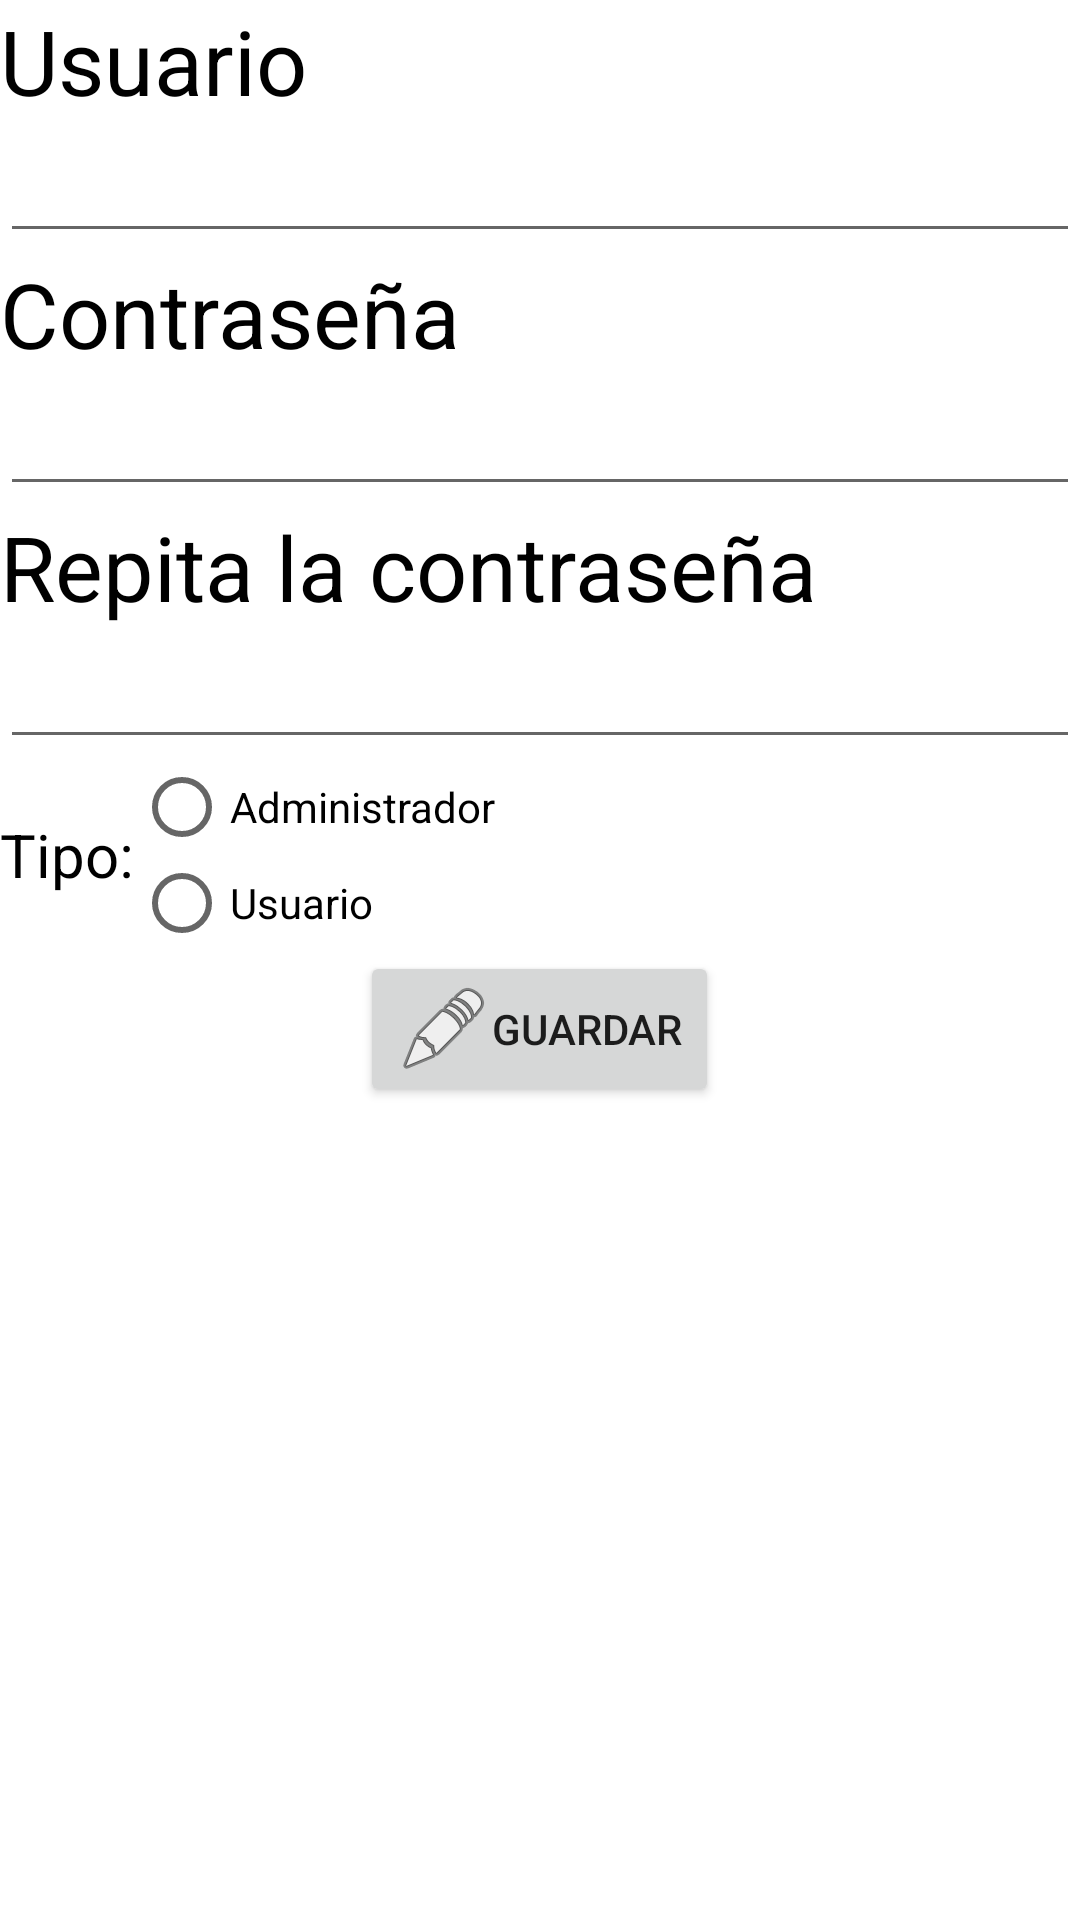

This screen was rendered from an Android layout file. Write that file and the resources it references.
<!-- AndroidManifest.xml: application theme Theme.ModeloParcial -->
<!-- res/layout/activity_usuario.xml -->
<?xml version="1.0" encoding="utf-8"?>
<LinearLayout xmlns:android="http://schemas.android.com/apk/res/android"
    xmlns:app="http://schemas.android.com/apk/res-auto"
    xmlns:tools="http://schemas.android.com/tools"
    android:id="@+id/main"
    android:layout_width="match_parent"
    android:layout_height="match_parent"
    android:orientation="vertical"
    android:layout_margin="10dp"
    tools:context=".MainActivity">

    
    <LinearLayout
        android:layout_width="match_parent"
        android:layout_height="wrap_content"
        android:background="@color/white"
        android:layout_weight="0.85"
        android:orientation="vertical"
        >
        <TextView
            android:layout_width="wrap_content"
            android:layout_height="wrap_content"
            android:text="@string/textoUsuario"
            android:textSize="30dp"
            android:textColor="@color/black"
            />

        <EditText
            android:id="@+id/inputNombre"
            android:layout_width="match_parent"
            android:layout_height="wrap_content"
            android:textSize="20dp"
            >

        </EditText>

        <TextView
            android:layout_width="wrap_content"
            android:layout_height="wrap_content"
            android:text="@string/textoContraseña"
            android:textSize="30dp"
            android:textColor="@color/black"
            />

        <EditText
            android:id="@+id/inputPassword"
            android:layout_width="match_parent"
            android:layout_height="wrap_content"
            android:inputType="textPassword"
            android:textSize="20dp"
            >

        </EditText>

        <TextView
            android:layout_width="wrap_content"
            android:layout_height="wrap_content"
            android:text="@string/textoContraseña2"
            android:textSize="30dp"
            android:textColor="@color/black"
            />

        <EditText
            android:id="@+id/inputPassword2"
            android:layout_width="match_parent"
            android:layout_height="wrap_content"
            android:inputType="textPassword"
            android:textSize="20dp"
            >

        </EditText>

        
        <LinearLayout
            android:layout_width="match_parent"
            android:layout_height="wrap_content">
            <TextView
                android:layout_width="wrap_content"
                android:layout_height="match_parent"
                android:text="@string/textoTipo"
                android:textSize="20dp"
                android:textColor="@color/black"
                android:gravity="center"
                />

            <RadioGroup
                android:id="@+id/inputTipo"
                android:layout_width="wrap_content"
                android:layout_height="wrap_content"
                android:orientation="vertical">

                <RadioButton
                    android:id="@+id/inputAdministrador"
                    android:layout_width="wrap_content"
                    android:layout_height="wrap_content"
                    android:text="@string/textoAdministradorRadio"
                    android:tag="@string/textoAdministradorRadio"/>

                <RadioButton
                    android:id="@+id/inputUsuario"
                    android:layout_width="wrap_content"
                    android:layout_height="wrap_content"
                    android:text="@string/textoUsuarioRadio"
                    android:tag="@string/textoUsuarioRadio"/>

            </RadioGroup>

        </LinearLayout>
        
        <LinearLayout
            android:layout_width="match_parent"
            android:layout_height="match_parent"
            android:gravity="center_horizontal|top"
            >
            <Button
                android:id="@+id/botonGuardar"
                android:layout_width="wrap_content"
                android:layout_height="wrap_content"
                android:text="@string/textoBotonGuardar"
                android:drawableLeft="@android:drawable/ic_menu_edit"
                >

            </Button>
        </LinearLayout>
    </LinearLayout>


</LinearLayout>
<!-- resources referenced by this layout -->
<resources>
  <string name="textoAdministradorRadio">Administrador</string>}
  <string name="textoBotonGuardar">GUARDAR</string>
  <string name="textoTipo">Tipo:</string>
  <string name="textoUsuario">Usuario</string>
  <string name="textoUsuarioRadio">Usuario</string>
  <style name="Theme.ModeloParcial" parent="Base.Theme.ModeloParcial" />
  <style name="Base.Theme.ModeloParcial" parent="Theme.AppCompat.DayNight.DarkActionBar">
          
          
      </style>
  <!-- not gathered from this repository: default colours our renderer supplied (Android Studio template values) -->
  <color name="black">#FF000000</color>
  <color name="white">#FFFFFFFF</color>
</resources>
